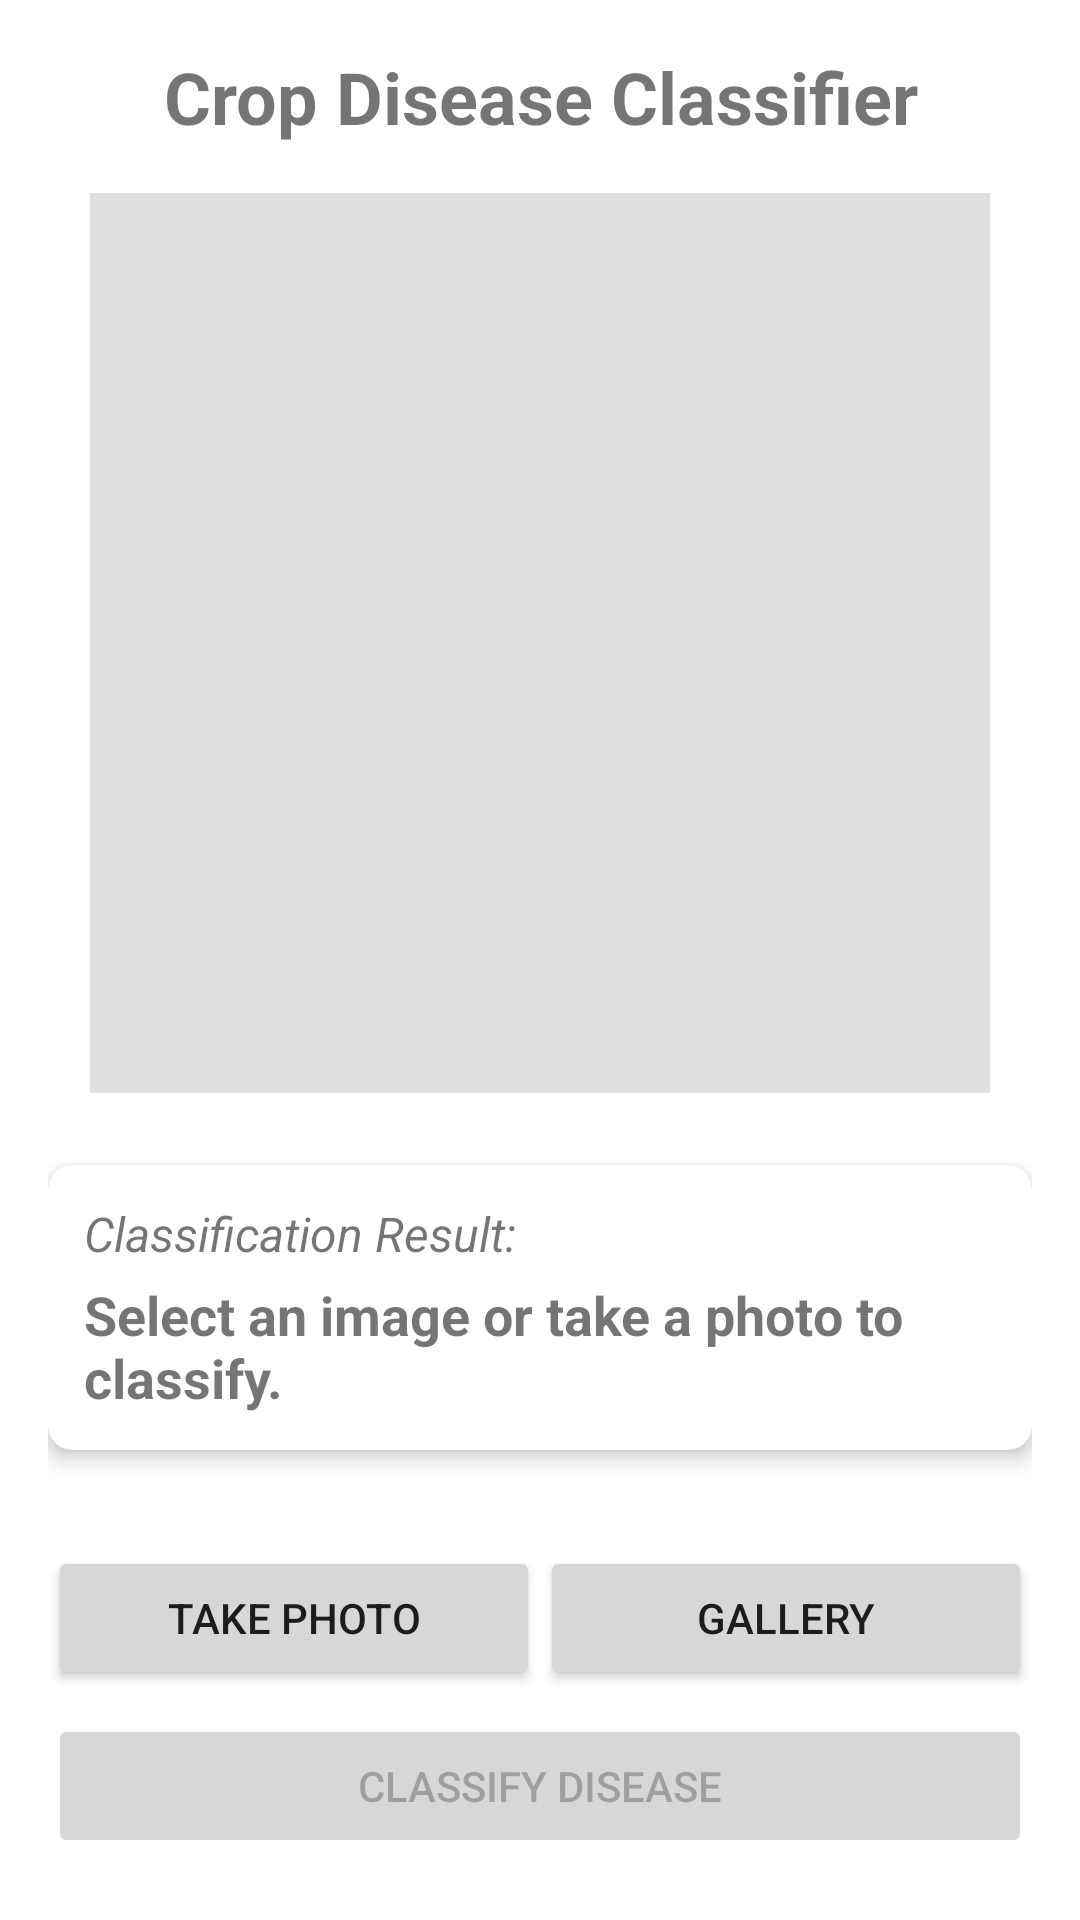

Android layout source for this screen:
<!-- AndroidManifest.xml: application theme Theme.AgriPriceChecker -->
<!-- res/layout/activity_crop_disease.xml -->
<?xml version="1.0" encoding="utf-8"?>
<androidx.constraintlayout.widget.ConstraintLayout
    xmlns:android="http://schemas.android.com/apk/res/android"
    xmlns:app="http://schemas.android.com/apk/res-auto"
    xmlns:tools="http://schemas.android.com/tools"
    android:layout_width="match_parent"
    android:layout_height="match_parent"
    android:padding="16dp"
    tools:context=".CropDiseaseActivity">

    <TextView
        android:id="@+id/titleTextView"
        android:layout_width="0dp"
        android:layout_height="wrap_content"
        android:text="Crop Disease Classifier"
        android:textSize="24sp"
        android:textStyle="bold"
        android:gravity="center"
        app:layout_constraintTop_toTopOf="parent"
        app:layout_constraintStart_toStartOf="parent"
        app:layout_constraintEnd_toEndOf="parent" />

    <ImageView
        android:id="@+id/imageView"
        android:layout_width="0dp"
        android:layout_height="0dp"
        android:layout_marginTop="16dp"
        android:background="#E0E0E0"
        android:scaleType="centerCrop"
        android:contentDescription="@string/image_to_classify"
        app:layout_constraintTop_toBottomOf="@id/titleTextView"
        app:layout_constraintStart_toStartOf="parent"
        app:layout_constraintEnd_toEndOf="parent"
        app:layout_constraintDimensionRatio="1:1"
        app:layout_constraintHeight_max="300dp"
        app:layout_constraintWidth_max="300dp"
        app:layout_constraintBottom_toTopOf="@id/resultCard"
        app:layout_constraintVertical_bias="0.0"
        tools:src="@drawable/ic_launcher_background" />

    <androidx.cardview.widget.CardView
        android:id="@+id/resultCard"
        android:layout_width="0dp"
        android:layout_height="wrap_content"
        android:layout_marginTop="24dp"
        app:cardCornerRadius="8dp"
        app:cardElevation="4dp"
        app:contentPadding="12dp"
        app:layout_constraintTop_toBottomOf="@id/imageView"
        app:layout_constraintStart_toStartOf="parent"
        app:layout_constraintEnd_toEndOf="parent"
        >

        <LinearLayout
            android:layout_width="match_parent"
            android:layout_height="wrap_content"
            android:orientation="vertical">

            <TextView
                android:layout_width="wrap_content"
                android:layout_height="wrap_content"
                android:text="Classification Result:"
                android:textStyle="italic"
                android:textSize="16sp"/>

            <TextView
                android:id="@+id/resultTextView"
                android:layout_width="wrap_content"
                android:layout_height="wrap_content"
                android:text="Select an image or take a photo to classify."
                android:textSize="18sp"
                android:textStyle="bold"
                android:layout_marginTop="4dp"
                tools:text="Result: Healthy Crop (98.5%)" />
        </LinearLayout>

    </androidx.cardview.widget.CardView>

    <Button
        android:id="@+id/btnTakePhoto"
        android:layout_width="0dp"
        android:layout_height="wrap_content"
        android:layout_marginTop="32dp"
        android:text="Take Photo"
        app:icon="@android:drawable/ic_menu_camera"
        app:layout_constraintEnd_toStartOf="@id/btnSelectImage"
        app:layout_constraintHorizontal_chainStyle="spread"
        app:layout_constraintStart_toStartOf="parent"
        app:layout_constraintTop_toBottomOf="@id/resultCard" />

    <Button
        android:id="@+id/btnSelectImage"
        android:layout_width="0dp"
        android:layout_height="wrap_content"
        android:text="Gallery"
        app:icon="@android:drawable/ic_menu_gallery"
        app:layout_constraintEnd_toEndOf="parent"
        app:layout_constraintStart_toEndOf="@id/btnTakePhoto"
        app:layout_constraintTop_toTopOf="@id/btnTakePhoto" />

    <Button
        android:id="@+id/btnClassify"
        android:layout_width="0dp"
        android:layout_height="wrap_content"
        android:layout_marginTop="8dp"
        android:text="Classify Disease"
        android:enabled="false"
        app:icon="@android:drawable/ic_menu_search"
        app:layout_constraintEnd_toEndOf="parent"
        app:layout_constraintStart_toStartOf="parent"
        app:layout_constraintTop_toBottomOf="@id/btnTakePhoto" />

</androidx.constraintlayout.widget.ConstraintLayout>
<!-- resources referenced by this layout -->
<resources>
  <string name="image_to_classify">Image to be classified for crop disease</string>
  <style name="Theme.AgriPriceChecker" parent="Theme.MaterialComponents.Light.DarkActionBar">
  
          
          <item name="colorPrimary">@color/iffco_green</item>
          <item name="colorPrimaryVariant">@color/iffco_blue</item>
          <item name="colorOnPrimary">@color/iffco_white</item>
  
          
          <item name="colorSecondary">@color/iffco_blue</item>
          <item name="colorOnSecondary">@color/iffco_white</item>
  
          
          <item name="android:windowBackground">@color/iffco_white</item>
  
          
          <item name="android:windowLightStatusBar" tools:targetApi="23">true</item>
  
      </style>
  <color name="iffco_green">#007A33</color>
  <color name="iffco_blue">#005DAA</color>
  <color name="iffco_white">#FFFFFF</color>
</resources>
